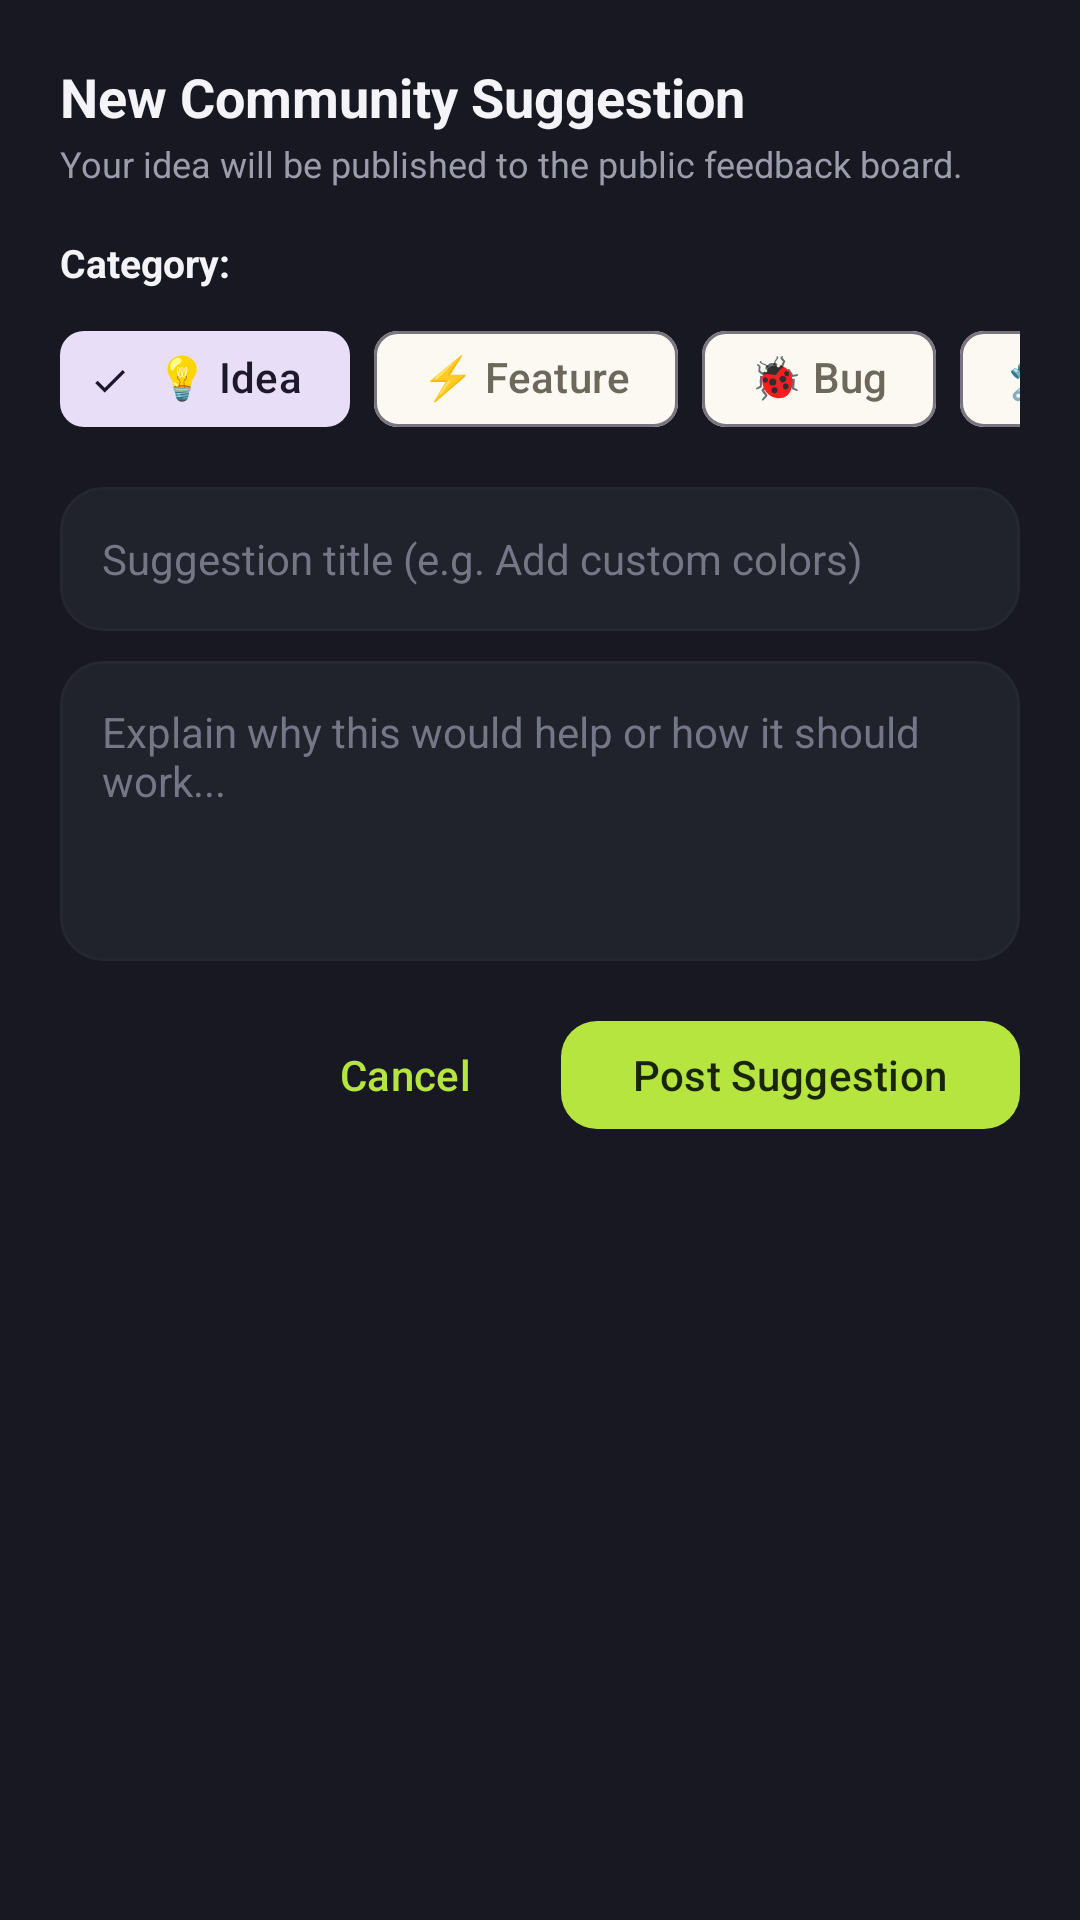

Layout XML and referenced resources for this Android screen:
<!-- AndroidManifest.xml: application theme Theme.RunApp -->
<!-- res/layout/dialog_new_suggestion.xml -->
<?xml version="1.0" encoding="utf-8"?>
<LinearLayout xmlns:android="http://schemas.android.com/apk/res/android"
    xmlns:app="http://schemas.android.com/apk/res-auto"
    android:layout_width="match_parent"
    android:layout_height="wrap_content"
    android:orientation="vertical"
    android:background="#171821"
    android:padding="20dp">

    <TextView
        android:layout_width="wrap_content"
        android:layout_height="wrap_content"
        android:textColor="#f4f3f8"
        android:textSize="18sp"
        android:textStyle="bold"
        android:text="New Community Suggestion" />

    <TextView
        android:layout_width="wrap_content"
        android:layout_height="wrap_content"
        android:textColor="#9b9dac"
        android:textSize="12sp"
        android:layout_marginTop="2dp"
        android:text="Your idea will be published to the public feedback board." />

    
    <TextView
        android:layout_width="wrap_content"
        android:layout_height="wrap_content"
        android:textColor="#f4f3f8"
        android:textSize="13sp"
        android:textStyle="bold"
        android:layout_marginTop="16dp"
        android:layout_marginBottom="6dp"
        android:text="Category:" />

    <HorizontalScrollView
        android:layout_width="match_parent"
        android:layout_height="wrap_content"
        android:scrollbars="none">

        <com.google.android.material.chip.ChipGroup
            android:id="@+id/chipGroupCategory"
            android:layout_width="wrap_content"
            android:layout_height="wrap_content"
            app:singleSelection="true">

            <com.google.android.material.chip.Chip
                android:id="@+id/chipCatIdea"
                style="@style/Widget.Material3.Chip.Filter"
                android:layout_width="wrap_content"
                android:layout_height="wrap_content"
                android:text="💡 Idea"
                android:checked="true" />

            <com.google.android.material.chip.Chip
                android:id="@+id/chipCatFeature"
                style="@style/Widget.Material3.Chip.Filter"
                android:layout_width="wrap_content"
                android:layout_height="wrap_content"
                android:text="⚡ Feature" />

            <com.google.android.material.chip.Chip
                android:id="@+id/chipCatBug"
                style="@style/Widget.Material3.Chip.Filter"
                android:layout_width="wrap_content"
                android:layout_height="wrap_content"
                android:text="🐞 Bug" />

            <com.google.android.material.chip.Chip
                android:id="@+id/chipCatImprovement"
                style="@style/Widget.Material3.Chip.Filter"
                android:layout_width="wrap_content"
                android:layout_height="wrap_content"
                android:text="🛠 Improvement" />
        </com.google.android.material.chip.ChipGroup>
    </HorizontalScrollView>

    
    <EditText
        android:id="@+id/etSuggestionTitle"
        android:layout_width="match_parent"
        android:layout_height="48dp"
        android:layout_marginTop="12dp"
        android:background="@drawable/bg_input_field"
        android:paddingStart="14dp"
        android:paddingEnd="14dp"
        android:hint="Suggestion title (e.g. Add custom colors)"
        android:textColorHint="#747786"
        android:textColor="#f4f3f8"
        android:textSize="14sp"
        android:singleLine="true" />

    
    <EditText
        android:id="@+id/etSuggestionContent"
        android:layout_width="match_parent"
        android:layout_height="100dp"
        android:layout_marginTop="10dp"
        android:background="@drawable/bg_input_field"
        android:gravity="top|start"
        android:padding="14dp"
        android:hint="Explain why this would help or how it should work..."
        android:textColorHint="#747786"
        android:textColor="#f4f3f8"
        android:textSize="14sp" />

    
    <LinearLayout
        android:layout_width="match_parent"
        android:layout_height="wrap_content"
        android:orientation="horizontal"
        android:gravity="end"
        android:layout_marginTop="16dp">

        <com.google.android.material.button.MaterialButton
            android:id="@+id/btnCancelSuggestion"
            style="@style/Widget.Material3.Button.TextButton"
            android:layout_width="wrap_content"
            android:layout_height="44dp"
            android:text="Cancel" />

        <com.google.android.material.button.MaterialButton
            android:id="@+id/btnSubmitSuggestion"
            style="@style/Widget.Material3.Button"
            android:layout_width="wrap_content"
            android:layout_height="44dp"
            android:layout_marginStart="8dp"
            app:cornerRadius="12dp"
            android:text="Post Suggestion" />
    </LinearLayout>
</LinearLayout>
<!-- resources referenced by this layout -->
<resources>
  <!-- drawable bg_input_field (drawable) -->
  <?xml version="1.0" encoding="utf-8"?>
  <shape xmlns:android="http://schemas.android.com/apk/res/android"
      android:shape="rectangle">
      <solid android:color="#20222c" />
      <stroke android:width="1dp" android:color="#252733" />
      <corners android:radius="14dp" />
  </shape>
  <style name="Theme.RunApp" parent="Theme.Material3.DayNight.NoActionBar">
          <item name="colorPrimary">@color/run_accent</item>
          <item name="colorOnPrimary">@color/run_accent_ink</item>
          <item name="colorSecondary">@color/run_purple</item>
          <item name="android:statusBarColor">@color/run_bg</item>
          <item name="android:navigationBarColor">@color/run_bg</item>
          <item name="android:windowBackground">@color/run_bg</item>
          <item name="colorSurface">@color/run_panel</item>
          <item name="colorOnSurface">@color/run_text</item>
          <item name="colorSurfaceVariant">@color/run_panel_soft</item>
          <item name="colorOnSurfaceVariant">@color/run_muted</item>
      </style>
  <color name="run_accent">#B5E53E</color>
  <color name="run_accent_ink">#1A2407</color>
  <color name="run_purple">#6857D6</color>
  <color name="run_bg">#F5F1E6</color>
  <color name="run_panel">#FCF9F2</color>
  <color name="run_text">#1D1B16</color>
  <color name="run_panel_soft">#EAE4D3</color>
  <color name="run_muted">#6D685B</color>
</resources>
